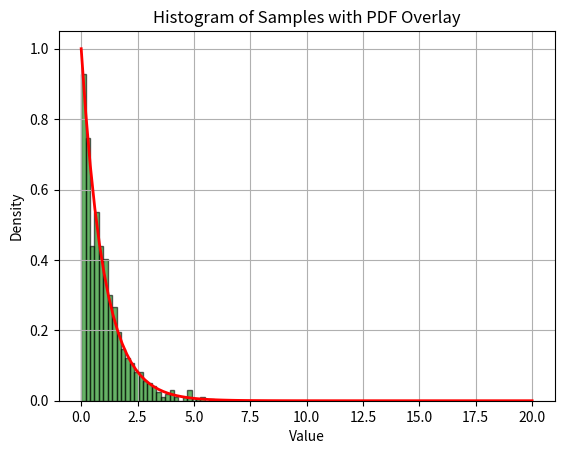
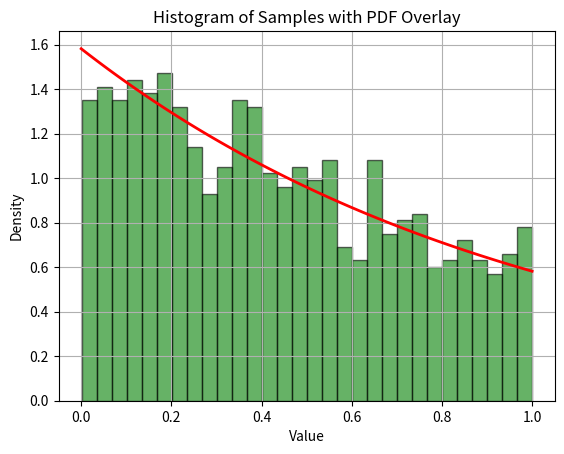

Here is the Python script that generated these plots, in order:
import math
import random as rand
import numpy as np
import matplotlib.pyplot as plt

def dist(x):
    values = np.asarray(x)
    return np.where(values >= 0, np.exp(-np.maximum(values, 0)), 0.0)

def n_rej_samples(n, max_val):
    samples = []
    while len(samples) < n:
        x = rand.uniform(0, max_val)
        y = rand.uniform(0, 1)
        if y < dist(x):
            samples.append(x)
    return np.array(samples)

def inverse_transform_sampling(n, max_val=1):
    if max_val <= 0:
        raise ValueError("max_val must be greater than 0")

    samples = []
    for _ in range(n):
        u = rand.random()
        x = -math.log1p(-u * (1 - math.exp(-max_val)))
        samples.append(x)
    return np.array(samples)

def plot_histogram(samples, bins, max_val=1):
    plt.figure()
    plt.hist(samples, bins=bins, density=True, alpha=0.6, color='g', edgecolor='black')
    x = np.linspace(0, max_val, 100)
    pdf = dist(x) / (1 - math.exp(-max_val))
    plt.plot(x, pdf, 'r-', lw=2)
    plt.title('Histogram of Samples with PDF Overlay')
    plt.xlabel('Value')
    plt.ylabel('Density')
    plt.grid()
    plt.show()

rejection = n_rej_samples(1000, 20)
inv_transform = inverse_transform_sampling(1000)
plot_histogram(rejection, 30, max_val=20)
plot_histogram(inv_transform, 30, max_val=1)
